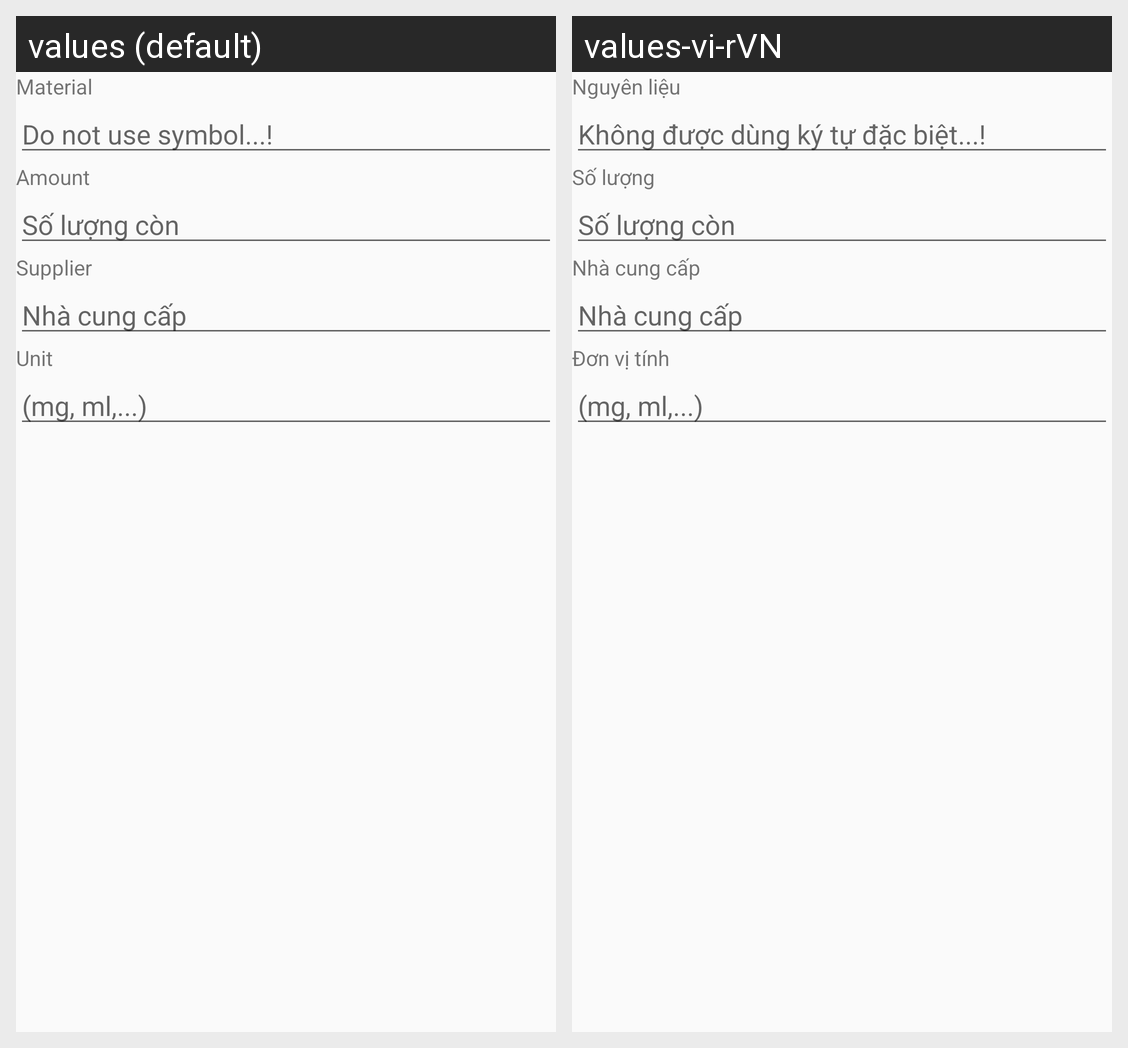

For this localized Android screen grid, give each drawn string resource with its value in every locale shown.
Android screen res/layout/add_stock_layout.xml rendered under 2 locales, left to right: values (default), values-vi-rVN. Device: Nexus 5 (rendered at 1080×1920; each locale shown at half size, 540×960, under a caption strip naming it); theme Theme.AppCompat.Light.NoActionBar.
Strings drawn on this screen, with the default value and each locale's value (text and hints the layout hard-codes, and strings that could not be matched under every locale, appear in the picture but are not listed):

material
  values: Material
  values-vi-rVN: Nguyên liệu

dont_use_symbol
  values: Do not use symbol...!
  values-vi-rVN: Không được dùng ký tự đặc biệt...!

amount
  values: Amount
  values-vi-rVN: Số lượng

ncc
  values: Supplier
  values-vi-rVN: Nhà cung cấp

don_vi_tinh
  values: Unit
  values-vi-rVN: Đơn vị tính
